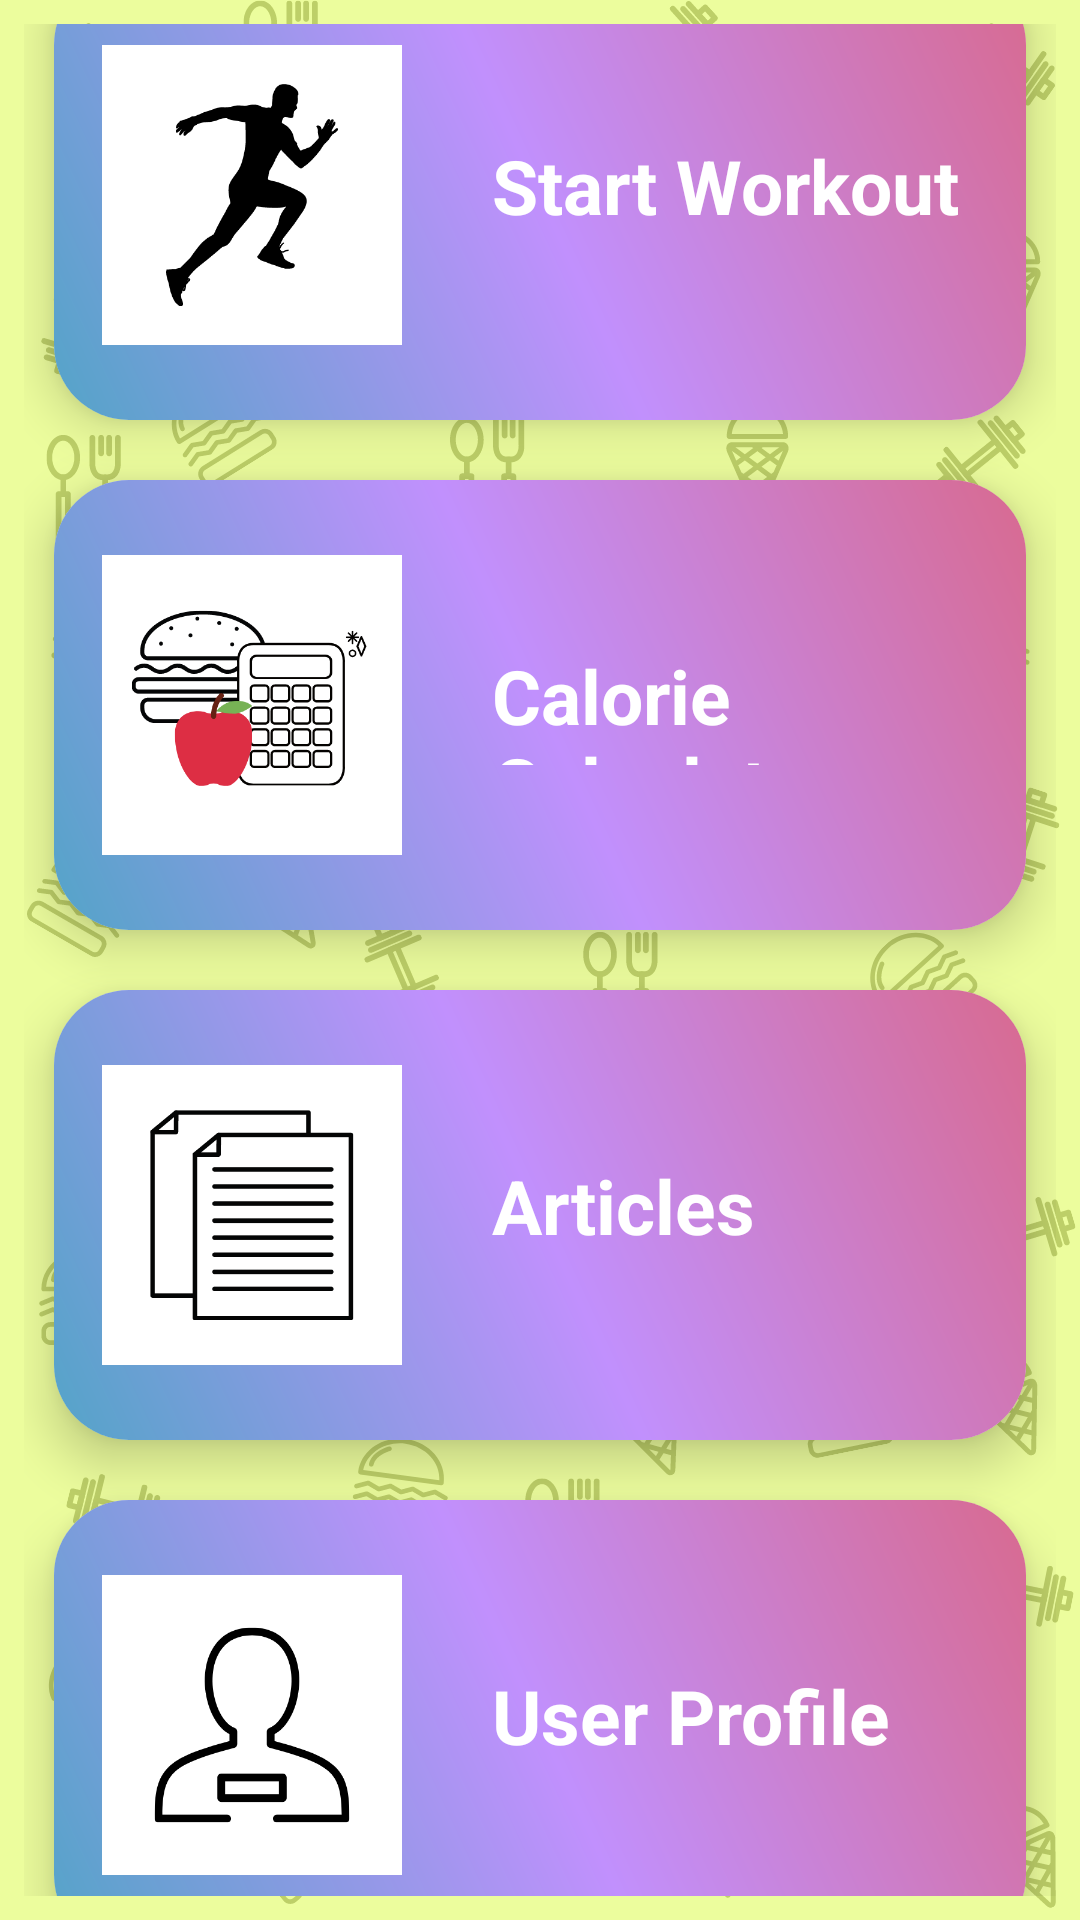

Layout XML and referenced resources for this Android screen:
<!-- AndroidManifest.xml: application theme Theme.FitFreak -->
<!-- res/layout/activity_dashboard.xml -->
<?xml version="1.0" encoding="utf-8"?>
<LinearLayout xmlns:android="http://schemas.android.com/apk/res/android"
    xmlns:app="http://schemas.android.com/apk/res-auto"
    xmlns:tools="http://schemas.android.com/tools"
    android:layout_width="match_parent"
    android:layout_height="match_parent"
    android:orientation="vertical"
    android:gravity="center"
    android:padding="8dp"
    android:background="@drawable/appbg"
    tools:context=".dashboard">

    <androidx.cardview.widget.CardView
        android:layout_width="match_parent"
        android:layout_height="150dp"
        app:cardElevation="10dp"
        android:layout_margin="10dp"
        app:cardCornerRadius="25dp">


        <LinearLayout
            android:id="@+id/run3"
            android:layout_width="match_parent"
            android:layout_height="match_parent"


            android:background="@drawable/gradient">

            <ImageView
                android:id="@+id/run2"
                android:layout_width="100dp"
                android:layout_height="100dp"
                android:layout_gravity="center|left"
                android:layout_marginLeft="16dp"
                app:srcCompat="@drawable/steplogo" />

            <TextView
                android:id="@+id/run1"
                android:layout_width="wrap_content"
                android:layout_height="40dp"
                android:layout_gravity="center"
                android:layout_marginLeft="30dp"
                android:text="Start Workout"
                android:textColor="@color/white"
                android:textSize="25dp"
                android:textStyle="bold" />
        </LinearLayout>
    </androidx.cardview.widget.CardView>

    <androidx.cardview.widget.CardView
        android:layout_width="match_parent"
        android:layout_height="150dp"
        app:cardElevation="10dp"
        android:layout_margin="10dp"
        app:cardCornerRadius="25dp">

        <LinearLayout
            android:id="@+id/calcal3"
            android:layout_width="match_parent"
            android:layout_height="match_parent"
            android:background="@drawable/gradient">

            <ImageView
                android:id="@+id/calcal2"
                android:layout_width="100dp"

                android:layout_height="100dp"
                android:layout_gravity="center|left"
                android:layout_marginLeft="16dp"
                app:srcCompat="@drawable/calcallogo" />

            <TextView
                android:id="@+id/calcal1"
                android:layout_width="wrap_content"
                android:layout_height="40dp"
                android:layout_gravity="center"
                android:layout_marginLeft="30dp"
                android:text="Calorie Calculator"
                android:textColor="@color/white"
                android:textSize="25dp"
                android:textStyle="bold" />
        </LinearLayout>
    </androidx.cardview.widget.CardView>
    <androidx.cardview.widget.CardView
        android:layout_width="match_parent"
        android:layout_height="150dp"
        app:cardElevation="10dp"
        android:layout_margin="10dp"
        app:cardCornerRadius="25dp">

        <LinearLayout
            android:id="@+id/article3"
            android:layout_width="match_parent"
            android:layout_height="match_parent"
            android:background="@drawable/gradient">

            <ImageView
                android:id="@+id/article2"
                android:layout_width="100dp"

                android:layout_height="100dp"
                android:layout_gravity="center|left"
                android:layout_marginLeft="16dp"
                app:srcCompat="@drawable/articlelogo" />

            <TextView
                android:id="@+id/article1"
                android:layout_width="wrap_content"
                android:layout_height="40dp"
                android:layout_gravity="center"
                android:layout_marginLeft="30dp"
                android:text="Articles"
                android:textColor="@color/white"
                android:textSize="25dp"
                android:textStyle="bold" />
        </LinearLayout>
    </androidx.cardview.widget.CardView>
    <androidx.cardview.widget.CardView
        android:layout_width="match_parent"
        android:layout_height="150dp"
        app:cardElevation="10dp"
        android:layout_margin="10dp"
        app:cardCornerRadius="25dp">

        <LinearLayout
            android:id="@+id/user3"
            android:layout_width="match_parent"
            android:layout_height="match_parent"
            android:background="@drawable/gradient">

            <ImageView
                android:id="@+id/user2"
                android:layout_width="100dp"

                android:layout_height="100dp"
                android:layout_gravity="center|left"
                android:layout_marginLeft="16dp"
                app:srcCompat="@drawable/complogo3" />

            <TextView
                android:id="@+id/user1"
                android:layout_width="wrap_content"
                android:layout_height="40dp"
                android:layout_gravity="center"
                android:layout_marginLeft="30dp"
                android:text="User Profile"
                android:textColor="@color/white"
                android:textSize="25dp"
                android:textStyle="bold" />
        </LinearLayout>
    </androidx.cardview.widget.CardView>






</LinearLayout>
<!-- resources referenced by this layout -->
<resources>
  <!-- drawable appbg: png bitmap (drawable, 312669 bytes) -->
  <!-- drawable articlelogo: png bitmap (drawable, 7215 bytes) -->
  <!-- drawable calcallogo: png bitmap (drawable, 22323 bytes) -->
  <!-- drawable complogo3: png bitmap (drawable, 15079 bytes) -->
  <!-- drawable gradient (drawable) -->
  <?xml version="1.0" encoding="utf-8"?>
  <shape xmlns:android="http://schemas.android.com/apk/res/android">
  <gradient
      android:type="linear"
      android:angle="45"
      android:startColor="#53A4C8"
      android:centerColor="#C190FD"
      android:endColor="#D86A90">
  
  </gradient>
  
  </shape>
  <!-- drawable steplogo: png bitmap (drawable, 11589 bytes) -->
  <style name="Theme.FitFreak" parent="Theme.MaterialComponents.DayNight.DarkActionBar">
          
          <item name="colorPrimary">@color/purple_500</item>
          <item name="colorPrimaryVariant">@color/purple_700</item>
          <item name="colorOnPrimary">@color/white</item>
          
          <item name="colorSecondary">@color/teal_200</item>
          <item name="colorSecondaryVariant">@color/teal_700</item>
          <item name="colorOnSecondary">@color/black</item>
          
          <item name="android:statusBarColor" tools:targetApi="l">?attr/colorPrimaryVariant</item>
          
      </style>
  <!-- not gathered from this repository: default colours our renderer supplied (Android Studio template values) -->
  <color name="purple_500">#FF6200EE</color>
  <color name="purple_700">#FF3700B3</color>
  <color name="teal_200">#FF03DAC5</color>
  <color name="teal_700">#FF018786</color>
  <color name="black">#FF000000</color>
  <color name="white">#FFFFFFFF</color>
</resources>
